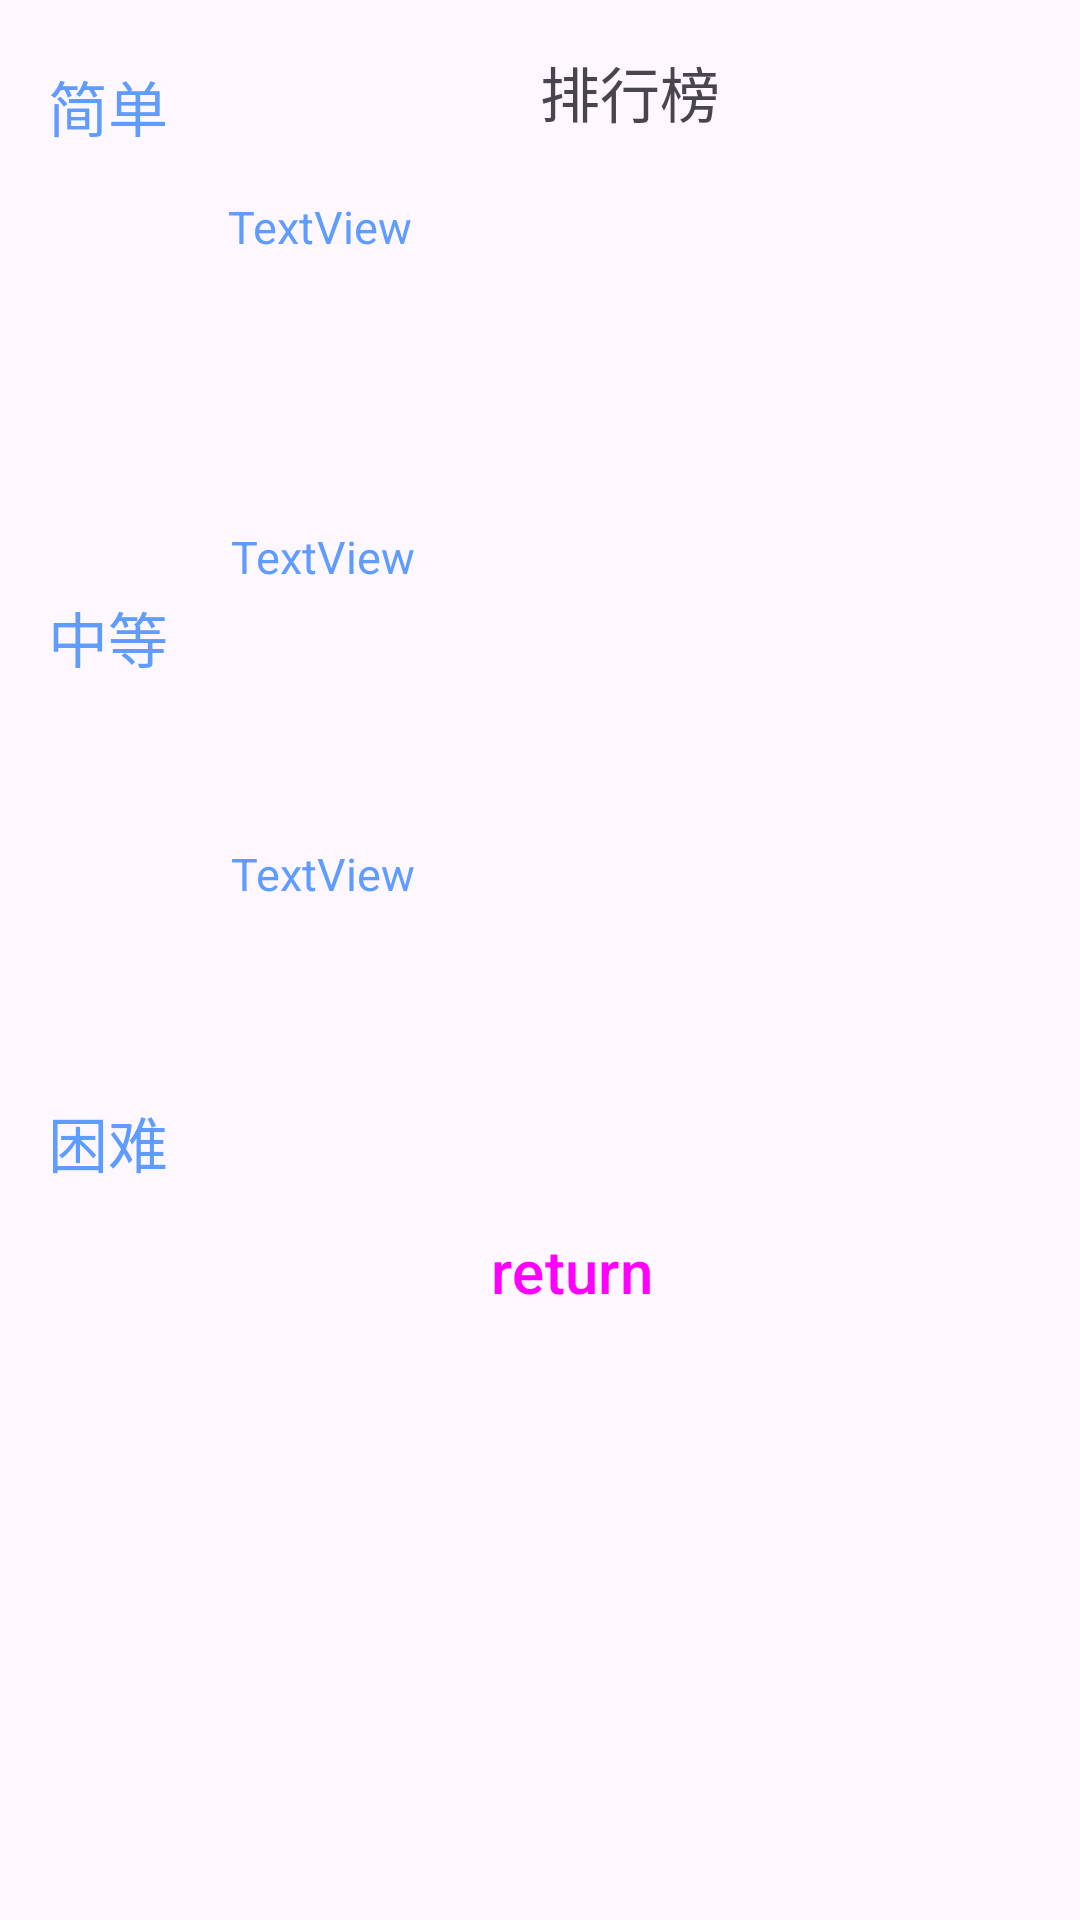

The Android layout XML behind this screen, and the referenced resources:
<!-- AndroidManifest.xml: application theme Theme.Pingtu -->
<!-- res/layout/history.xml -->
<?xml version="1.0" encoding="utf-8"?>
<androidx.constraintlayout.widget.ConstraintLayout xmlns:android="http://schemas.android.com/apk/res/android"
    xmlns:app="http://schemas.android.com/apk/res-auto"
    xmlns:tools="http://schemas.android.com/tools"
    android:layout_width="match_parent"
    android:layout_height="match_parent">

    <TextView
        android:id="@+id/textView2"
        android:layout_width="wrap_content"
        android:layout_height="wrap_content"
        android:layout_marginTop="16dp"
        android:layout_marginBottom="20dp"
        android:text="排行榜"
        android:textSize="20dp"
        app:layout_constraintBottom_toTopOf="@+id/tv_query_result"
        app:layout_constraintEnd_toEndOf="@+id/tv_query_result"
        app:layout_constraintStart_toStartOf="@+id/tv_query_result"
        app:layout_constraintTop_toTopOf="parent" />

    <TextView
        android:id="@+id/tv_query_result"
        android:layout_width="0dp"
        android:layout_height="0dp"
        android:layout_marginEnd="16dp"
        android:layout_marginBottom="34dp"
        android:text="TextView"
        android:textColor="#ff5e9cff"
        android:textSize="15dp"
        app:layout_constraintBottom_toTopOf="@+id/textView4"
        app:layout_constraintEnd_toEndOf="parent"
        app:layout_constraintStart_toEndOf="@+id/textView3"
        app:layout_constraintTop_toBottomOf="@+id/textView2" />

    <TextView
        android:id="@+id/textView4"
        android:layout_width="0dp"
        android:layout_height="0dp"
        android:layout_marginEnd="16dp"
        android:layout_marginBottom="30dp"
        android:text="TextView"
        android:textColor="#ff5e9cff"
        android:textSize="15dp"
        app:layout_constraintBottom_toTopOf="@+id/textView5"
        app:layout_constraintEnd_toEndOf="parent"
        app:layout_constraintStart_toEndOf="@+id/textView6"
        app:layout_constraintTop_toBottomOf="@+id/tv_query_result" />

    <TextView
        android:id="@+id/textView5"
        android:layout_width="0dp"
        android:layout_height="0dp"
        android:layout_marginEnd="16dp"
        android:layout_marginBottom="28dp"
        android:text="TextView"
        android:textColor="#ff5e9cff"
        android:textSize="15dp"
        app:layout_constraintBottom_toTopOf="@+id/button9"
        app:layout_constraintEnd_toEndOf="parent"
        app:layout_constraintStart_toEndOf="@+id/textView7"
        app:layout_constraintTop_toBottomOf="@+id/textView4" />

    <Button
        android:id="@+id/button9"
        style="@style/Widget.Material3.Button.OutlinedButton"
        android:layout_width="106dp"
        android:layout_height="77dp"
        android:layout_gravity="center"
        android:layout_marginBottom="178dp"
        android:onClick="Return"
        android:text="return"
        android:textSize="20dp"
        app:layout_constraintBottom_toBottomOf="parent"
        app:layout_constraintEnd_toEndOf="@+id/textView5"
        app:layout_constraintHorizontal_bias="0.376"
        app:layout_constraintStart_toStartOf="@+id/textView5"
        app:layout_constraintTop_toBottomOf="@+id/textView5" />

    <TextView
        android:id="@+id/textView3"
        android:layout_width="48dp"
        android:layout_height="26dp"
        android:layout_marginStart="16dp"
        android:layout_marginTop="122dp"
        android:layout_marginEnd="12dp"
        android:layout_marginBottom="151dp"
        android:text="简单"
        android:textColor="#ff5e9cff"
        android:textSize="20dp"
        app:layout_constraintBottom_toTopOf="@+id/textView6"
        app:layout_constraintEnd_toStartOf="@+id/tv_query_result"
        app:layout_constraintStart_toStartOf="parent"
        app:layout_constraintTop_toTopOf="parent" />

    <TextView
        android:id="@+id/textView6"
        android:layout_width="wrap_content"
        android:layout_height="wrap_content"
        android:layout_marginStart="16dp"
        android:layout_marginEnd="21dp"
        android:layout_marginBottom="139dp"
        android:text="中等"
        android:textColor="#ff5e9cff"
        android:textSize="20dp"
        app:layout_constraintBottom_toTopOf="@+id/textView7"
        app:layout_constraintEnd_toStartOf="@+id/textView4"
        app:layout_constraintStart_toStartOf="parent"
        app:layout_constraintTop_toBottomOf="@+id/textView3" />

    <TextView
        android:id="@+id/textView7"
        android:layout_width="wrap_content"
        android:layout_height="wrap_content"
        android:layout_marginStart="16dp"
        android:layout_marginEnd="21dp"
        android:layout_marginBottom="346dp"
        android:text="困难"
        android:textColor="#ff5e9cff"
        android:textSize="20dp"
        app:layout_constraintBottom_toBottomOf="parent"
        app:layout_constraintEnd_toStartOf="@+id/textView5"
        app:layout_constraintStart_toStartOf="parent"
        app:layout_constraintTop_toBottomOf="@+id/textView6" />

</androidx.constraintlayout.widget.ConstraintLayout>
<!-- resources referenced by this layout -->
<resources>
  <style name="Theme.Pingtu" parent="Base.Theme.Pingtu" />
  <style name="Base.Theme.Pingtu" parent="Theme.Material3.DayNight.NoActionBar">
          
          
      </style>
</resources>
